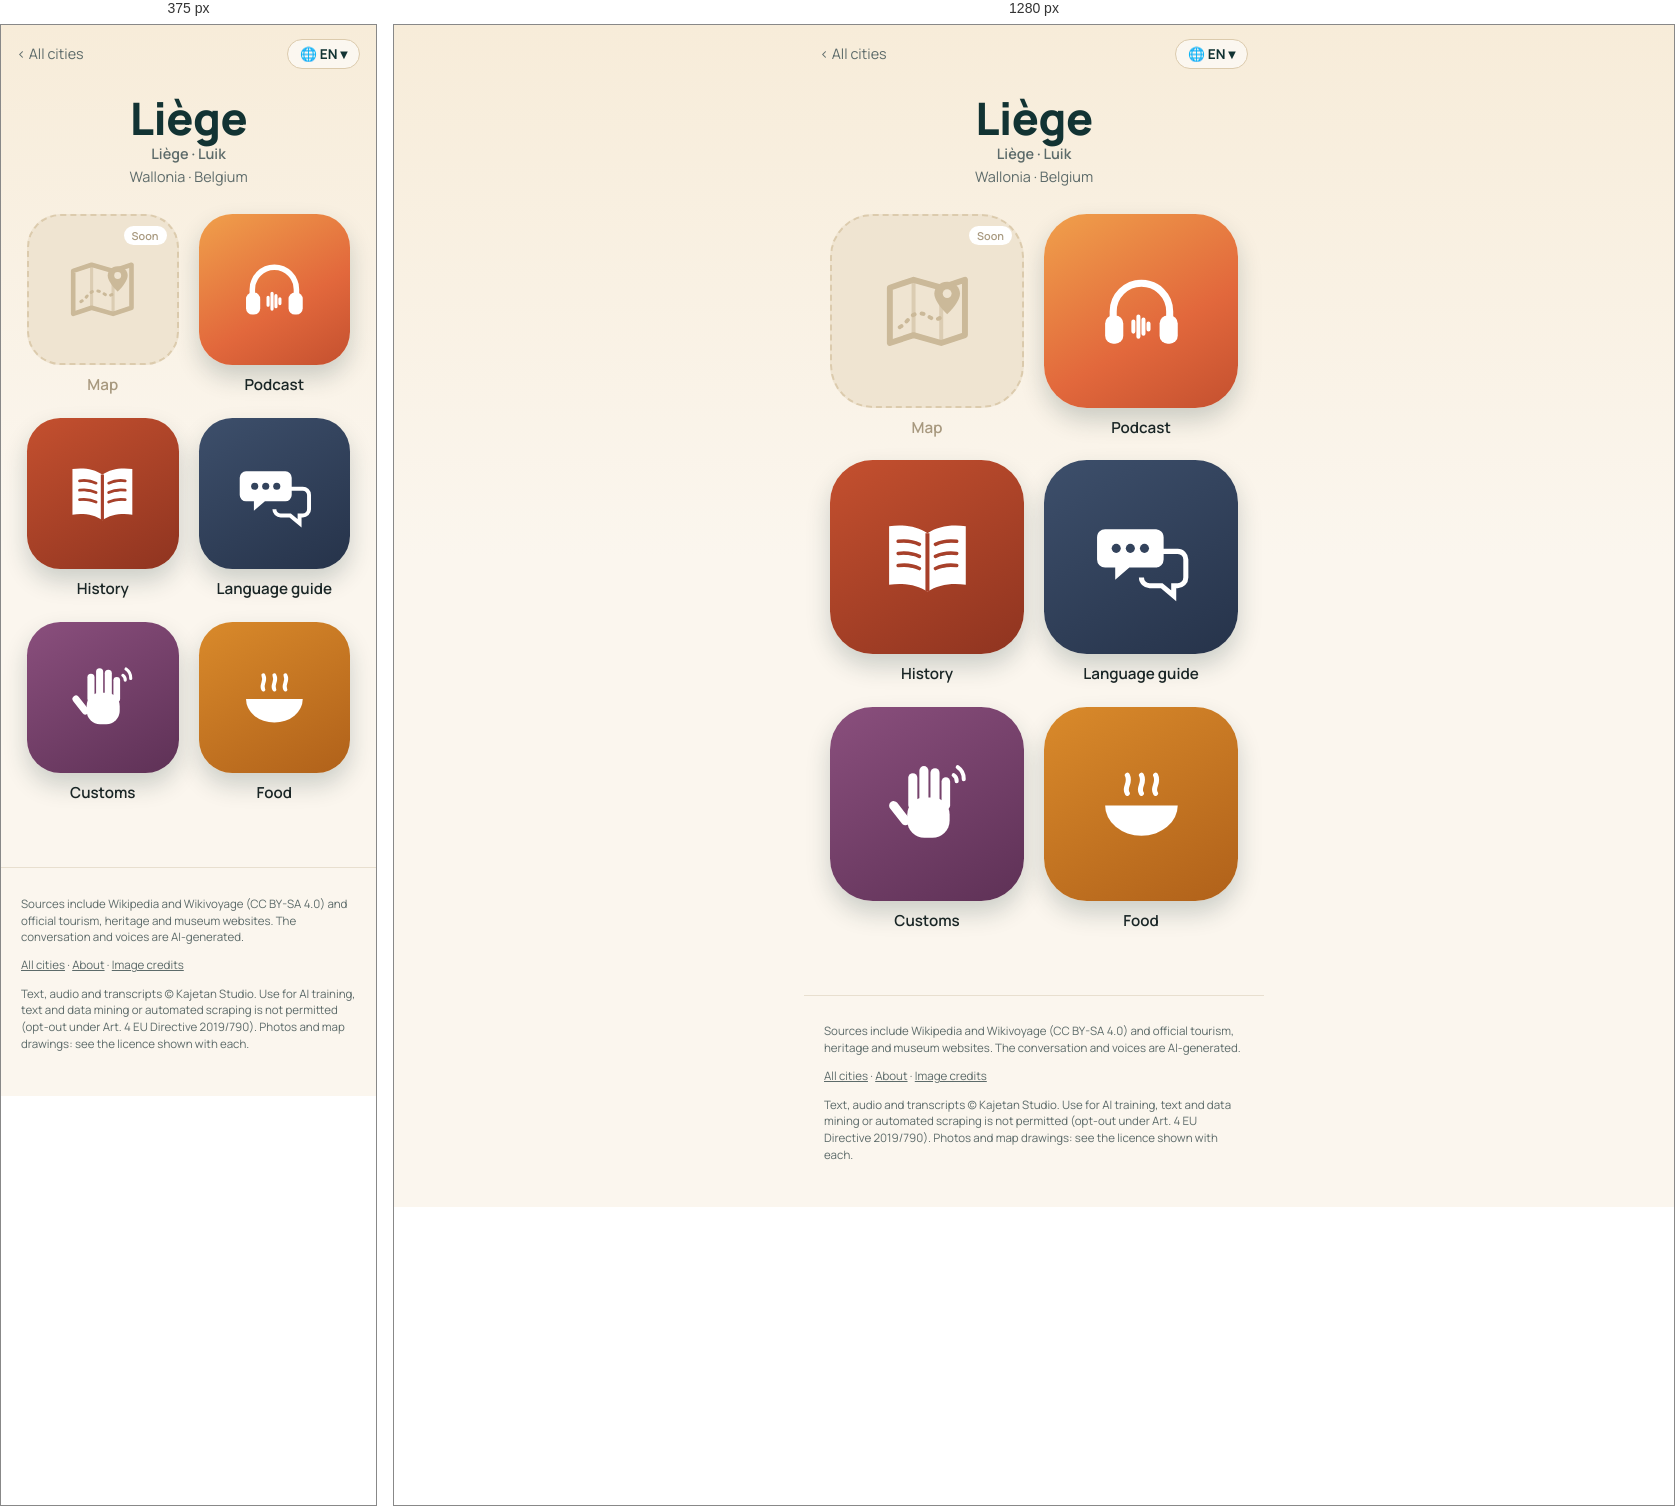
Rendered at 375 px and 1280 px, left to right.

<!-- file: index.html -->
<!doctype html>
<html lang="en">
<head>
<meta charset="utf-8">
<meta name="viewport" content="width=device-width, initial-scale=1">
<title>Liège quick travel guide: sights, map &amp; free podcast · Wandering Cities</title>
<meta name="description" content="Liège quick travel guide: what to see, what to eat and useful phrases, with a map of the highlights. Plus a free podcast about the city. Lüttich, in Belgien, hatte eine Brunnensäule, den Peron, an der Gesetze verlesen wurden – Karl der Kühne ließ sie abbauen und als Trophäe nach Brügge schleppen. 19">
<link rel="canonical" href="https://wanderingcities.com/belgium/liege/">
<link rel="alternate" hreflang="en" href="https://wanderingcities.com/belgium/liege/">
<link rel="alternate" hreflang="de" href="https://wanderingcities.com/de/belgium/liege/">
<link rel="alternate" hreflang="x-default" href="https://wanderingcities.com/belgium/liege/">
<script>
window.WC={lang:"en",alt:{"en": "/belgium/liege/", "de": "/de/belgium/liege/"},fixed:0,go(l,auto){if(!auto)try{localStorage.setItem('wc-lang',l)}catch(e){}const p=new URLSearchParams(location.search);p.delete('lang');const f=p.get('from'),m=f&&f.match(/^\/(?:[a-z]{2}\/)?([a-z0-9-]+\/[a-z0-9-]+\/)$/);if(m)p.set('from',(l==='en'?'/':'/'+l+'/')+m[1]);const h=location.hash.slice(1),s=p.toString(),t=this.alt[l]+(s?'?'+s:'')+(h&&!this.alt[h]?'#'+h:'');auto?location.replace(t):location.href=t}};
(()=>{const q=new URLSearchParams(location.search).get('lang'),h=location.hash.slice(1);let s=null;try{s=localStorage.getItem('wc-lang')}catch(e){}const l=[q,h,s,(navigator.language||'en').slice(0,2)].find(x=>x&&WC.alt[x]);if(l&&l!=='en')WC.go(l,1)})();
</script>
<link rel="alternate" type="application/rss+xml" title="Wandering Cities" href="/feed.xml">
<meta property="og:title" content="Liège quick travel guide: sights, map &amp; free podcast · Wandering Cities">
<meta property="og:description" content="Liège quick travel guide: what to see, what to eat and useful phrases, with a map of the highlights. Plus a free podcast about the city. Lüttich, in Belgien, hatte eine Brunnensäule, den Peron, an der Gesetze verlesen wurden – Karl der Kühne ließ sie abbauen und als Trophäe nach Brügge schleppen. 19">
<meta property="og:url" content="https://wanderingcities.com/belgium/liege/">
<meta property="og:image" content="https://s3.pub1.infomaniak.cloud/object/v1/AUTH_351a2c7d007c4675a12e71f8d3694562/duo-podcast/cover-3000.jpg">
<meta property="og:type" content="website">
<meta name="twitter:card" content="summary_large_image">
<meta name="theme-color" content="#123333">
<link rel="preload" href="/fonts/fraunces.woff2" as="font" type="font/woff2" crossorigin>
<link rel="stylesheet" href="/style.css">
<script type="application/ld+json">{"@context": "https://schema.org", "@type": "TouristDestination", "name": "Liège", "url": "https://wanderingcities.com/belgium/liege/", "description": "Liège quick travel guide: what to see, what to eat and useful phrases, with a map of the highlights. Plus a free podcast about the city. Lüttich, in Belgien, hatte eine Brunnensäule, den Peron, an der Gesetze verlesen wurden – Karl der Kühne ließ sie abbauen und als Trophäe nach Brügge schleppen. 19", "containedInPlace": {"@type": "Country", "name": "Belgium"}, "geo": {"@type": "GeoCoordinates", "latitude": 50.6397, "longitude": 5.5706}}</script>
<script type="application/ld+json">{"@context": "https://schema.org", "@type": "BreadcrumbList", "itemListElement": [{"@type": "ListItem", "position": 1, "name": "All cities", "item": "https://wanderingcities.com/"}, {"@type": "ListItem", "position": 2, "name": "Liège", "item": "https://wanderingcities.com/belgium/liege/"}]}</script>
</head>
<body class="launch">
<main>
<nav class="cbar"><a href="/" class="back">‹ <span data-k="all">All cities</span></a>
<label class="langpill" title="Language"><span aria-hidden="true">🌐 <b id="lc">EN</b> ▾</span><select id="lang" aria-label="Language"><option value="de">DE · Deutsch</option></select></label></nav>
<header class="chead"><h1 id="cn">Liège</h1><p class="sub" id="alt" style="font-weight:600">Liège · Luik</p><p class="sub">Wallonia · <span data-k="country">Belgium</span></p></header>
<div class="apps"><div class="app soon" data-k="map"><span class="tile"><svg viewBox="0 0 100 100" aria-hidden="true"><path d="M12 26l24-8 28 8 24-8v56l-24 8-28-8-24 8z" fill="none" stroke="currentColor" stroke-width="6" stroke-linejoin="round"/><path d="M36 18v56M64 26v56" stroke="currentColor" stroke-width="4" opacity=".55"/><path d="M22 66c8-4 10-14 20-14s12 10 22 4" fill="none" stroke="currentColor" stroke-width="4" stroke-dasharray="2 7" stroke-linecap="round"/><path d="M70 20c-8 0-13 6-13 12 0 9 13 21 13 21s13-12 13-21c0-6-5-12-13-12z" fill="currentColor"/><circle cx="70" cy="32" r="4.5" fill="var(--hole)"/></svg><em>Soon</em></span><b>Map</b></div><a class="app live pod" href="podcast/" data-k="podcast" data-href="podcast/?lang={l}"><span class="tile"><svg viewBox="0 0 100 100" aria-hidden="true"><path d="M22 58v-8a28 28 0 0 1 56 0v8" fill="none" stroke="currentColor" stroke-width="7" stroke-linecap="round"/><rect x="14" y="54" width="18" height="28" rx="8" fill="currentColor"/><rect x="68" y="54" width="18" height="28" rx="8" fill="currentColor"/><g stroke="currentColor" stroke-width="4" stroke-linecap="round"><path d="M42 60v10M47 55v20M52 58v14M57 62v6"/></g></svg></span><b>Podcast</b></a><a class="app live story" href="story/" data-k="story" data-href="story/?lang={l}"><span class="tile"><svg viewBox="0 0 100 100" aria-hidden="true"><path d="M50 26c-10-7-24-9-38-7v58c14-2 28 0 38 7 10-7 24-9 38-7V19c-14-2-28 0-38 7z" fill="currentColor"/><path d="M50 26v58" stroke="var(--hole)" stroke-width="4"/><g stroke="var(--hole)" stroke-width="3.5" stroke-linecap="round"><path d="M21 34c8-1 15 0 21 3M21 46c8-1 15 0 21 3M21 58c8-1 15 0 21 3M58 37c6-3 13-4 21-3M58 49c6-3 13-4 21-3M58 61c6-3 13-4 21-3"/></g></svg></span><b>History</b></a><a class="app live phrases" href="/belgium/phrases/?c=Li%C3%A8ge&from=/belgium/liege/" data-k="phrases" data-href="/belgium/phrases/?c=Li%C3%A8ge&from=/belgium/liege/&lang={l}"><span class="tile"><svg viewBox="0 0 100 100" aria-hidden="true"><path d="M14 22h50a8 8 0 0 1 8 8v22a8 8 0 0 1-8 8H38l-14 12V60H14a8 8 0 0 1-8-8V30a8 8 0 0 1 8-8z" fill="currentColor"/><path d="M58 44h28a8 8 0 0 1 8 8v18a8 8 0 0 1-8 8h-4v10L70 78H58a8 8 0 0 1-8-8" fill="none" stroke="currentColor" stroke-width="5"/><g fill="var(--hole)"><circle cx="25" cy="41" r="4.5"/><circle cx="39" cy="41" r="4.5"/><circle cx="53" cy="41" r="4.5"/></g></svg></span><b>Language guide</b></a><a class="app live customs" href="/belgium/customs/?c=Li%C3%A8ge&from=/belgium/liege/" data-k="customs" data-href="/belgium/customs/?c=Li%C3%A8ge&from=/belgium/liege/&lang={l}"><span class="tile"><svg viewBox="0 0 100 100" aria-hidden="true"><g fill="currentColor"><rect x="30" y="44" width="42" height="40" rx="17"/><rect x="31" y="20" width="9" height="36" rx="4.5"/><rect x="42" y="13" width="9" height="40" rx="4.5"/><rect x="53" y="15" width="9" height="38" rx="4.5"/><rect x="64" y="24" width="8.5" height="32" rx="4.25"/><rect x="18" y="46" width="9" height="28" rx="4.5" transform="rotate(-38 22 60)"/></g><g fill="none" stroke="currentColor" stroke-width="4" stroke-linecap="round"><path d="M80 14a14 14 0 0 1 6 12M76 22a7 7 0 0 1 3 6"/></g></svg></span><b>Customs</b></a><a class="app live food" href="/belgium/food/?c=Li%C3%A8ge&from=/belgium/liege/" data-k="food" data-href="/belgium/food/?c=Li%C3%A8ge&from=/belgium/liege/&lang={l}"><span class="tile"><svg viewBox="0 0 100 100" aria-hidden="true"><path d="M14 52h72a36 30 0 0 1-72 0z" fill="currentColor"/><path d="M36 40c-4-6 4-10 0-18M50 40c-4-6 4-10 0-18M64 40c-4-6 4-10 0-18" fill="none" stroke="currentColor" stroke-width="5" stroke-linecap="round"/></svg></span><b>Food</b></a></div>

<script>
(()=>{const D={"langs": ["de"], "ui": {"de": {"story": "Geschichte", "podcast": "Podcast", "map": "Karte", "phrases": "Sprachführer", "customs": "Bräuche", "food": "Essen", "soon": "Bald", "all": "Alle Städte", "lang": "Sprache", "country": "Belgien", "drawn": "Zeichnung nach einem Foto von", "city": "Lüttich", "alt": "Liège · Luik", "title": "Lüttich quick travel guide: sights, map & free podcast · Wandering Cities"}}};const sel=document.getElementById('lang');
const q=new URLSearchParams(location.search).get('lang'),nav=(navigator.language||'en').slice(0,2);
const st=(()=>{try{return localStorage.getItem('wc-lang')}catch(e){return null}})();
let L=[q,st,nav,'en',D.langs[0]].find(x=>D.langs.includes(x));
function set(l){L=l;sel.value=l;document.documentElement.lang=l;document.getElementById('lc').textContent=l.toUpperCase();const u=D.ui[l];
 document.querySelectorAll('[data-k]').forEach(el=>{const k=el.dataset.k,t=el.matches('.app')?el.querySelector('b'):el;if(u[k])t.textContent=u[k];
  const s=el.querySelector('em');if(s)s.textContent=u.soon;if(el.dataset.href)el.href=el.dataset.href.replace('{l}',l)});
 const a=document.getElementById('alt');a.textContent=u.alt;a.hidden=!u.alt;document.getElementById('cn').textContent=u.city;document.title=u.title;
 const p=new URL(location);if(l===D.langs[0]&&!q)p.searchParams.delete('lang');else p.searchParams.set('lang',l);history.replaceState(null,'',p)}
sel.onchange=()=>WC.go(sel.value);set(L);})();
</script>
</main>
<footer><p>Sources include Wikipedia and Wikivoyage (CC BY-SA 4.0) and official tourism, heritage and museum websites. The conversation and voices are AI-generated.</p><p><a href="/">All cities</a> · <a href="/about/">About</a> · <a href="/credits/">Image credits</a></p><p class="legal">Text, audio and transcripts © Kajetan Studio. Use for AI training, text and data mining or automated scraping is not permitted (opt-out under Art. 4 EU Directive 2019/790). Photos and map drawings: see the licence shown with each.</p></footer>
</body>
</html>


/* @media block from style.css */
@media(min-width:700px){.hero{background-position:center 38%}.hero .in{padding:0 32px}.search{margin:-34px auto 0}.pick{text-align:center;margin:22px auto 12px}.cards{grid-template-columns:repeat(auto-fill,minmax(200px,1fr));padding:0 24px;gap:18px;margin:0 auto}}